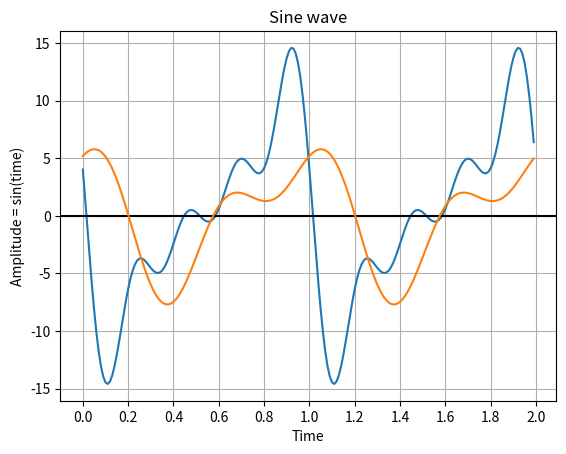

Python code for this plot:
import numpy as np
import matplotlib.pyplot as plt
from matplotlib.ticker import MultipleLocator

# ex 1.1

# Generate x values from 0 to 10 with a step of 0.1
t = np.arange(0, 2, 0.01)

# Calculate the amplitude as the sine of the time values
f = np.zeros_like(t)
for n in range(5):
    amp = -15.0 / (1+n);
    phase = -0.1 * n
    f += amp * np.sin(2*np.pi*n*t + phase)

# Plot the sine wave
plt.plot(t, f)

# Add labels and title
plt.title('Sine wave')
plt.xlabel('Time')
plt.ylabel('Amplitude = sin(time)')
plt.gca().xaxis.set_major_locator(MultipleLocator(0.2))

# Add a grid and a horizontal line at y=0
plt.grid(True, which='both')
plt.axhline(y=0, color='k')

# Display the plot
plt.show()

t = np.arange(0, 2, 0.01)

f = 3 * np.cos(2 * np.pi * 2 * t - 1.3) + 5 * np.cos(2 * np.pi * 1 * t + 0.5)
plt.plot(t, f)
plt.show()


print(max(np.around(f, 4)), min(np.around(f, 4)))

